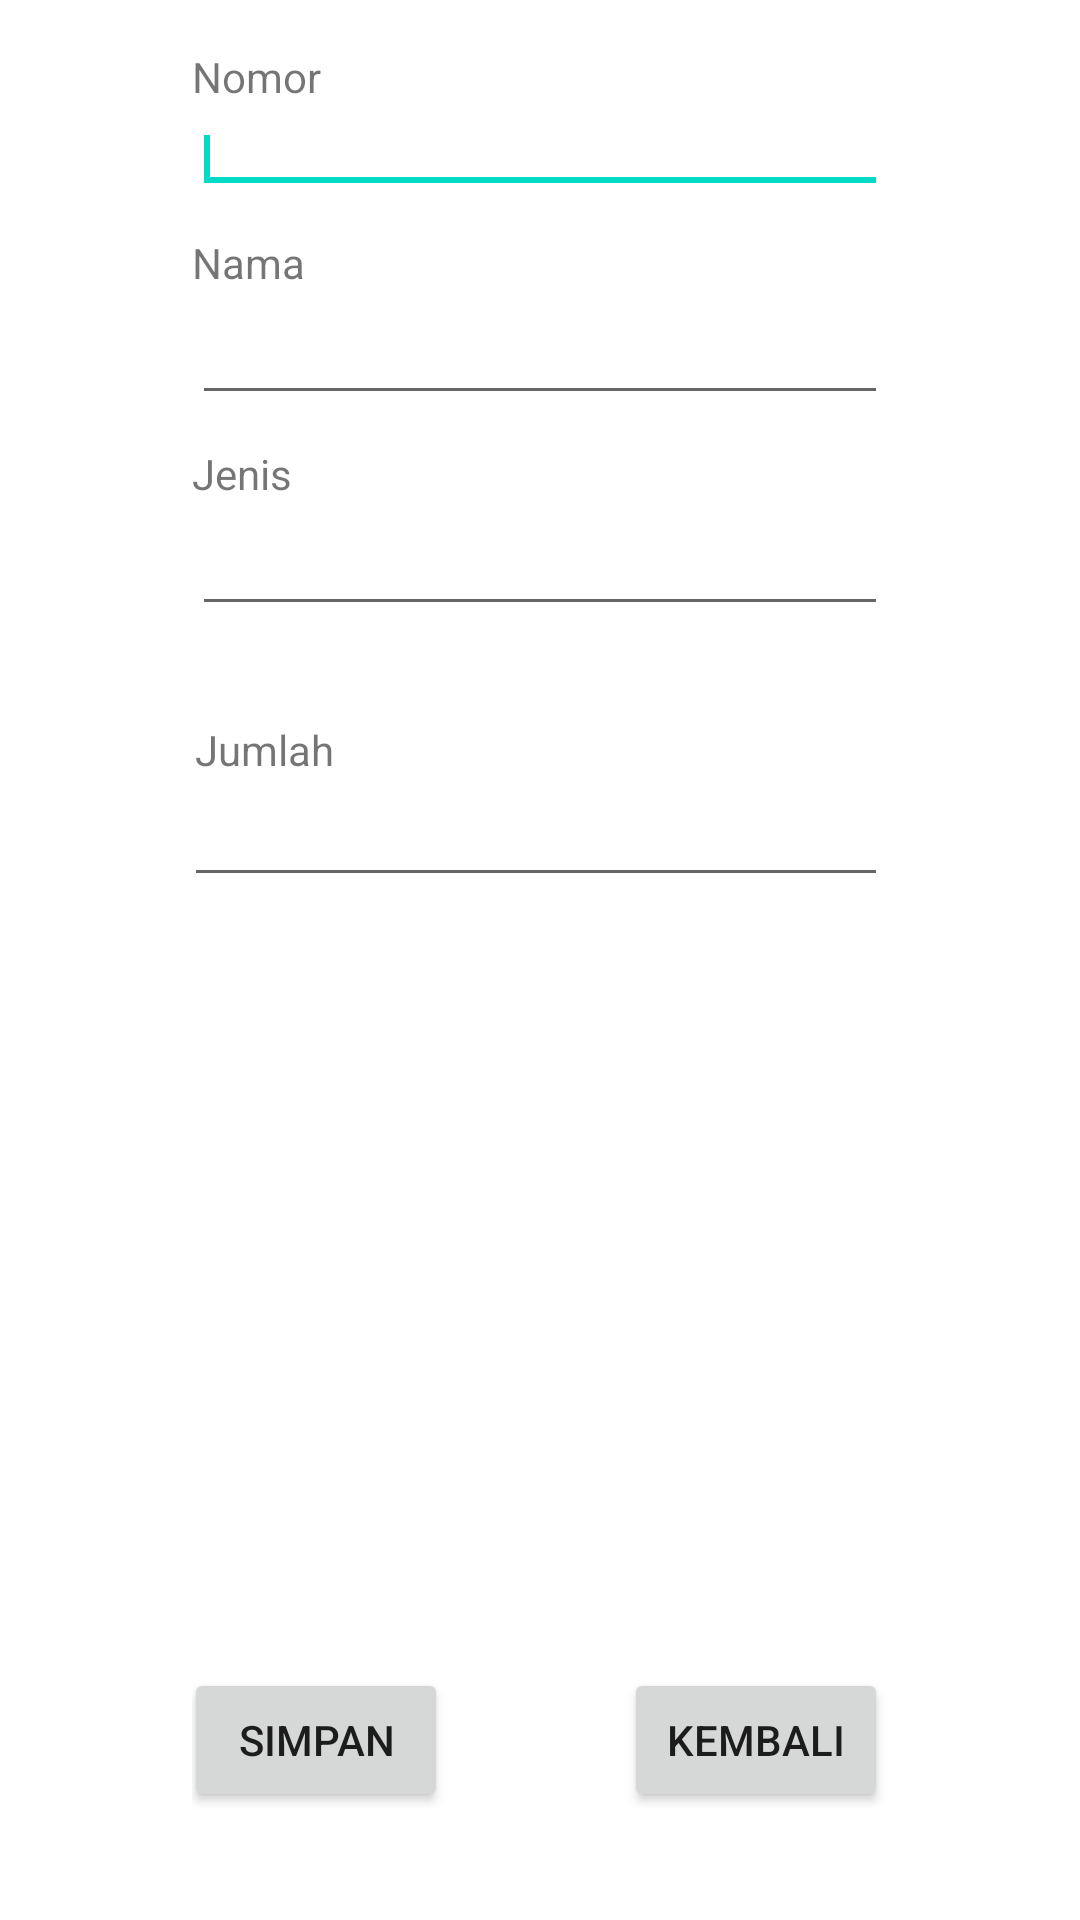

The Android layout XML behind this screen, and the referenced resources:
<!-- AndroidManifest.xml: application theme Theme.Aplikasikasir -->
<!-- res/layout/activity_buat_barang.xml -->
<?xml version="1.0" encoding="utf-8"?>
<RelativeLayout xmlns:android="http://schemas.android.com/apk/res/android"
    android:layout_width="match_parent"
    android:background="@drawable/stock"
    xmlns:tools="http://schemas.android.com/tools"
    tools:context="com.example.aplikasikasir.BuatBarang"
    android:paddingBottom="@dimen/activity_vertical_margin"
    android:paddingTop="@dimen/activity_vertical_margin"
    android:paddingLeft="@dimen/activity_horizontal_margin"
    android:paddingRight="@dimen/activity_horizontal_margin"
    android:layout_height="match_parent">


    <EditText
        android:id="@+id/editText1"
        android:layout_width="match_parent"
        android:layout_height="33dp"
        android:layout_below="@id/textView1"
        android:layout_alignLeft="@id/textView1"
        android:inputType="number"
        android:maxLength="10">

        <requestFocus />
    </EditText>
    <TextView
        android:id="@+id/textView1"
        android:layout_width="wrap_content"
        android:layout_height="wrap_content"
        android:layout_alignParentLeft="true"
        android:layout_alignParentTop="true"
        android:text="Nomor" />

    <TextView
        android:id="@+id/textView2"
        android:layout_width="match_parent"
        android:layout_height="wrap_content"
        android:layout_below="@id/editText1"
        android:layout_alignLeft="@id/editText1"
        android:layout_marginTop="10dp"
        android:text="Nama" />

    <EditText
        android:id="@+id/editText2"
        android:layout_width="match_parent"
        android:layout_height="wrap_content"
        android:layout_below="@id/textView2"
        android:layout_alignLeft="@id/textView2"
        android:maxLength="20"
        android:inputType="text"
        />

    <TextView
        android:id="@+id/textView3"
        android:layout_alignLeft="@id/editText2"
        android:layout_width="wrap_content"
        android:layout_below="@id/editText2"
        android:layout_marginTop="10dp"
        android:layout_height="wrap_content"
        android:text="Jenis" />

    <EditText
        android:id="@+id/editText3"
        android:layout_width="match_parent"
        android:layout_height="wrap_content"
        android:layout_alignLeft="@id/textView3"
        android:layout_below="@id/textView3"
        android:inputType="text"

        />

    <TextView
        android:id="@+id/textView4"
        android:layout_width="wrap_content"
        android:layout_height="wrap_content"
        android:layout_below="@id/textView3"
        android:layout_alignLeft="@id/textView3"
        android:layout_marginLeft="1dp"
        android:layout_marginTop="73dp"
        android:text="Jumlah" />

    <EditText
        android:id="@id/editText4"
        android:layout_width="match_parent"
        android:layout_height="wrap_content"
        android:layout_below="@id/textView4"
        android:layout_alignLeft="@id/textView4"
        android:layout_marginLeft="-4dp"
        android:layout_marginTop="-2dp"
        android:inputType="number" />

    <Button
        android:id="@+id/button1"
        android:layout_width="wrap_content"
        android:layout_height="wrap_content"
        android:layout_alignLeft="@id/editText4"
        android:layout_marginBottom="20dp"
        android:layout_alignParentBottom="true"
        android:text="Simpan" />

    <Button
        android:id="@+id/button2"
        android:layout_width="wrap_content"
        android:layout_height="wrap_content"
        android:layout_alignEnd="@+id/editText4"
        android:layout_alignRight="@+id/editText4"
        android:layout_alignParentBottom="true"
        android:layout_marginBottom="20dp"
        android:text="Kembali" />

</RelativeLayout>
<!-- resources referenced by this layout -->
<resources>
  <dimen name="activity_horizontal_margin">64dp</dimen>
  <dimen name="activity_vertical_margin">16dp</dimen>
  <style name="Theme.Aplikasikasir" parent="Theme.MaterialComponents.DayNight.DarkActionBar">
          
          <item name="colorPrimary">@color/purple_500</item>
          <item name="colorPrimaryVariant">@color/purple_700</item>
          <item name="colorOnPrimary">@color/white</item>
          
          <item name="colorSecondary">@color/teal_200</item>
          <item name="colorSecondaryVariant">@color/teal_700</item>
          <item name="colorOnSecondary">@color/black</item>
          
          <item name="android:statusBarColor" tools:targetApi="l">?attr/colorPrimaryVariant</item>
          
      </style>
  <!-- not gathered from this repository: default colours our renderer supplied (Android Studio template values) -->
  <color name="purple_500">#FF6200EE</color>
  <color name="purple_700">#FF3700B3</color>
  <color name="teal_200">#FF03DAC5</color>
  <color name="teal_700">#FF018786</color>
  <color name="black">#FF000000</color>
  <color name="white">#FFFFFFFF</color>
</resources>
